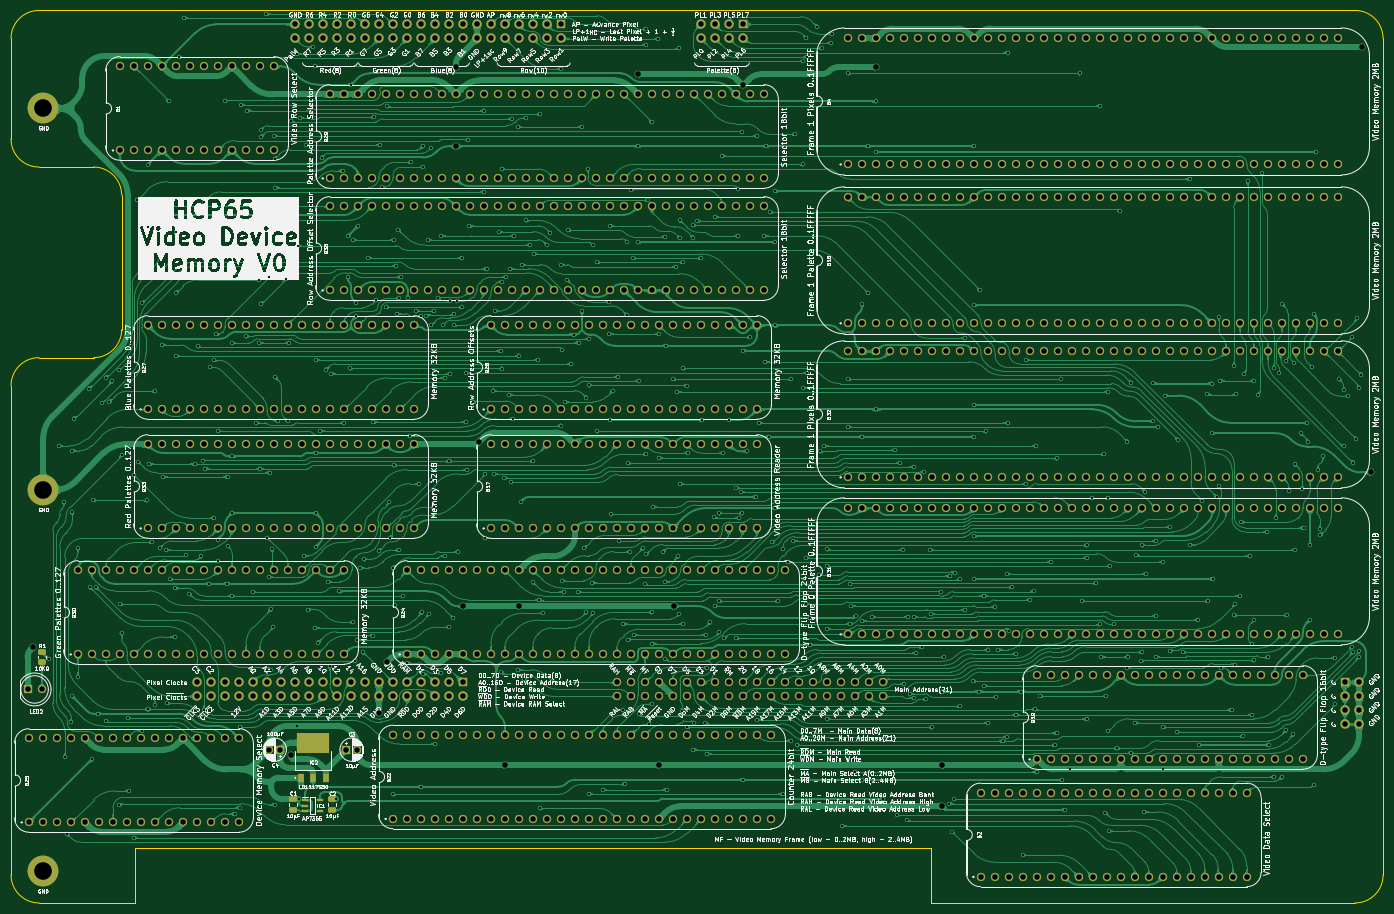
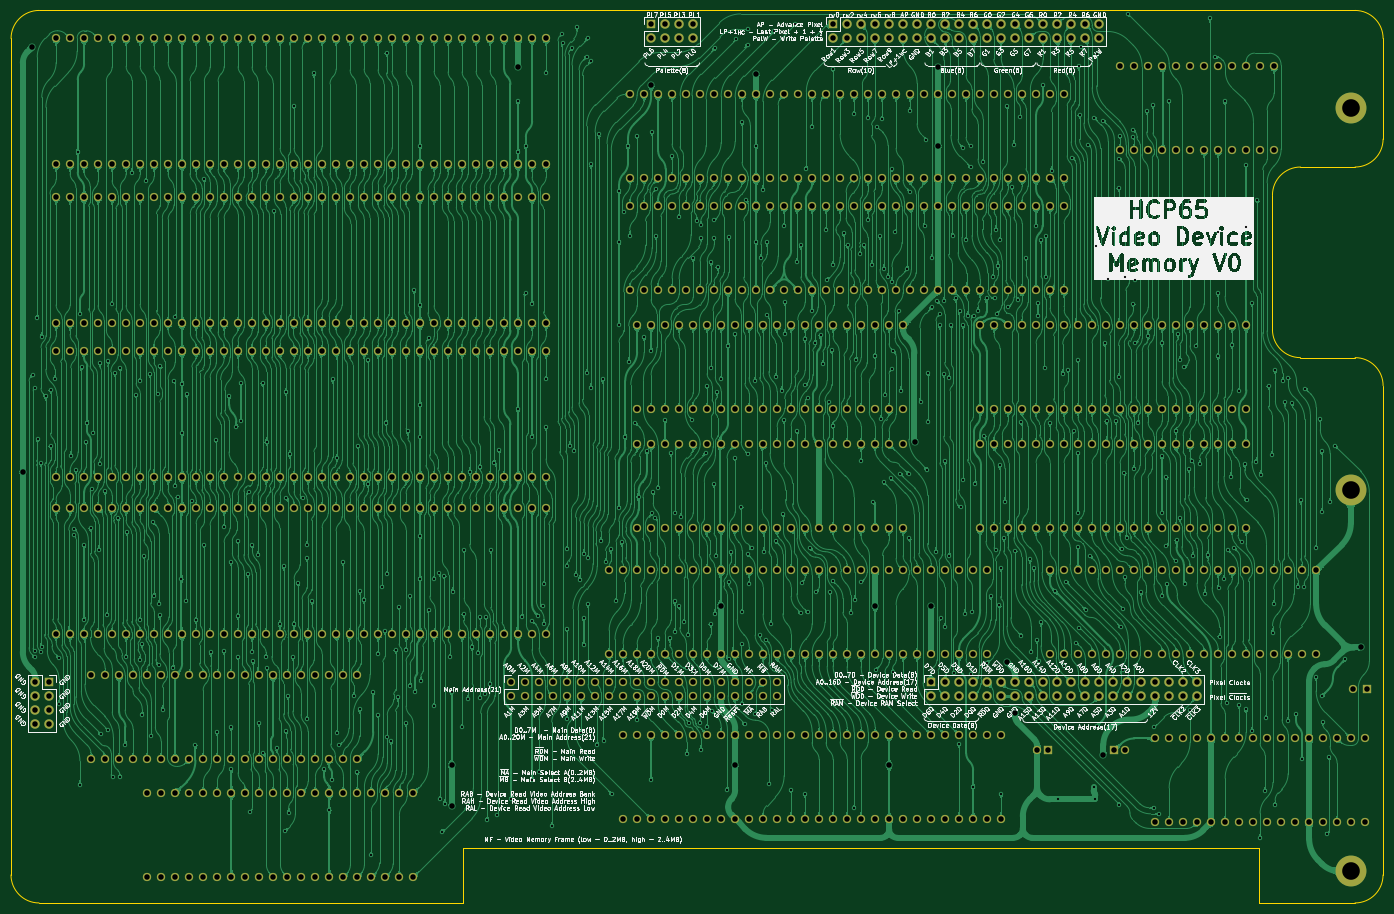
Circuit board: 9 layer files. Board 248.9 x 161.9 mm.
- bottom_copper: Video Board - Memory-B_Cu.gbl (2309628 bytes)
- bottom_mask: Video Board - Memory-B_Mask.gbs (25149 bytes)
- bottom_silk: Video Board - Memory-B_Silkscreen.gbo (458916 bytes)
- outline: Video Board - Memory-Edge_Cuts.gm1 (1692 bytes)
- top_copper: Video Board - Memory-F_Cu.gtl (1453897 bytes)
- top_mask: Video Board - Memory-F_Mask.gts (26472 bytes)
- top_silk: Video Board - Memory-F_Silkscreen.gto (713924 bytes)
- drill: Video Board - Memory-NPTH.drl (309 bytes)
- drill: Video Board - Memory-PTH.drl (24951 bytes)

=== bottom_copper: Video Board - Memory-B_Cu.gbl (2309628 bytes, source omitted) ===
=== bottom_mask: Video Board - Memory-B_Mask.gbs (25149 bytes, source omitted) ===
=== bottom_silk: Video Board - Memory-B_Silkscreen.gbo (458916 bytes, source omitted) ===
=== outline: Video Board - Memory-Edge_Cuts.gm1 ===
%TF.GenerationSoftware,KiCad,Pcbnew,9.0.7-9.0.7~ubuntu24.04.1*%
%TF.CreationDate,2026-01-20T17:21:18+02:00*%
%TF.ProjectId,Video Board - Memory,56696465-6f20-4426-9f61-7264202d204d,V0*%
%TF.SameCoordinates,Original*%
%TF.FileFunction,Profile,NP*%
%FSLAX46Y46*%
G04 Gerber Fmt 4.6, Leading zero omitted, Abs format (unit mm)*
G04 Created by KiCad (PCBNEW 9.0.7-9.0.7~ubuntu24.04.1) date 2026-01-20 17:21:18*
%MOMM*%
%LPD*%
G01*
G04 APERTURE LIST*
%TA.AperFunction,Profile*%
%ADD10C,0.100000*%
%TD*%
G04 APERTURE END LIST*
D10*
X213918799Y157480000D02*
G75*
G02*
X218998800Y152400000I1J-5080000D01*
G01*
X-29929200Y89408000D02*
G75*
G02*
X-24849201Y94487999I5079998J1D01*
G01*
X-7366000Y-4445000D02*
X-7366000Y5588000D01*
X-24849201Y129068102D02*
G75*
G02*
X-29929200Y134148101I3J5080002D01*
G01*
X-29929200Y152400000D02*
X-29929200Y134148101D01*
X-24849201Y129068102D02*
X-14935200Y129068102D01*
X-24841200Y-4445000D02*
G75*
G02*
X-29921200Y635000I2J5080002D01*
G01*
X-9855201Y99567998D02*
G75*
G02*
X-14935200Y94487999I-5080002J3D01*
G01*
X219006800Y634999D02*
G75*
G02*
X213926800Y-4445000I-5080000J1D01*
G01*
X-7366000Y-4445000D02*
X-24841200Y-4445000D01*
X-29929200Y152400000D02*
G75*
G02*
X-24849200Y157480000I5080002J-2D01*
G01*
X-29921200Y635000D02*
X-29929200Y89408000D01*
X137020800Y-4445000D02*
X137020800Y5588000D01*
X-24849201Y94487999D02*
X-14935200Y94487999D01*
X213926800Y-4445001D02*
X137020800Y-4445000D01*
X213918799Y157480000D02*
X-24849200Y157480000D01*
X-14935200Y129068102D02*
G75*
G02*
X-9855201Y123988103I4J-5079995D01*
G01*
X219006800Y634999D02*
X218998799Y152400000D01*
X-9855201Y99567998D02*
X-9855201Y123988103D01*
X137020800Y5588000D02*
X-7366000Y5588000D01*
M02*

=== top_copper: Video Board - Memory-F_Cu.gtl (1453897 bytes, source omitted) ===
=== top_mask: Video Board - Memory-F_Mask.gts (26472 bytes, source omitted) ===
=== top_silk: Video Board - Memory-F_Silkscreen.gto (713924 bytes, source omitted) ===
=== drill: Video Board - Memory-NPTH.drl ===
M48
; DRILL file {KiCad 9.0.7-9.0.7~ubuntu24.04.1} date 2026-01-20T17:21:15+0200
; FORMAT={-:-/ absolute / metric / decimal}
; #@! TF.CreationDate,2026-01-20T17:21:15+02:00
; #@! TF.GenerationSoftware,Kicad,Pcbnew,9.0.7-9.0.7~ubuntu24.04.1
; #@! TF.FileFunction,NonPlated,1,2,NPTH
FMAT,2
METRIC
%
G90
G05
M30

=== drill: Video Board - Memory-PTH.drl (24951 bytes, source omitted) ===
